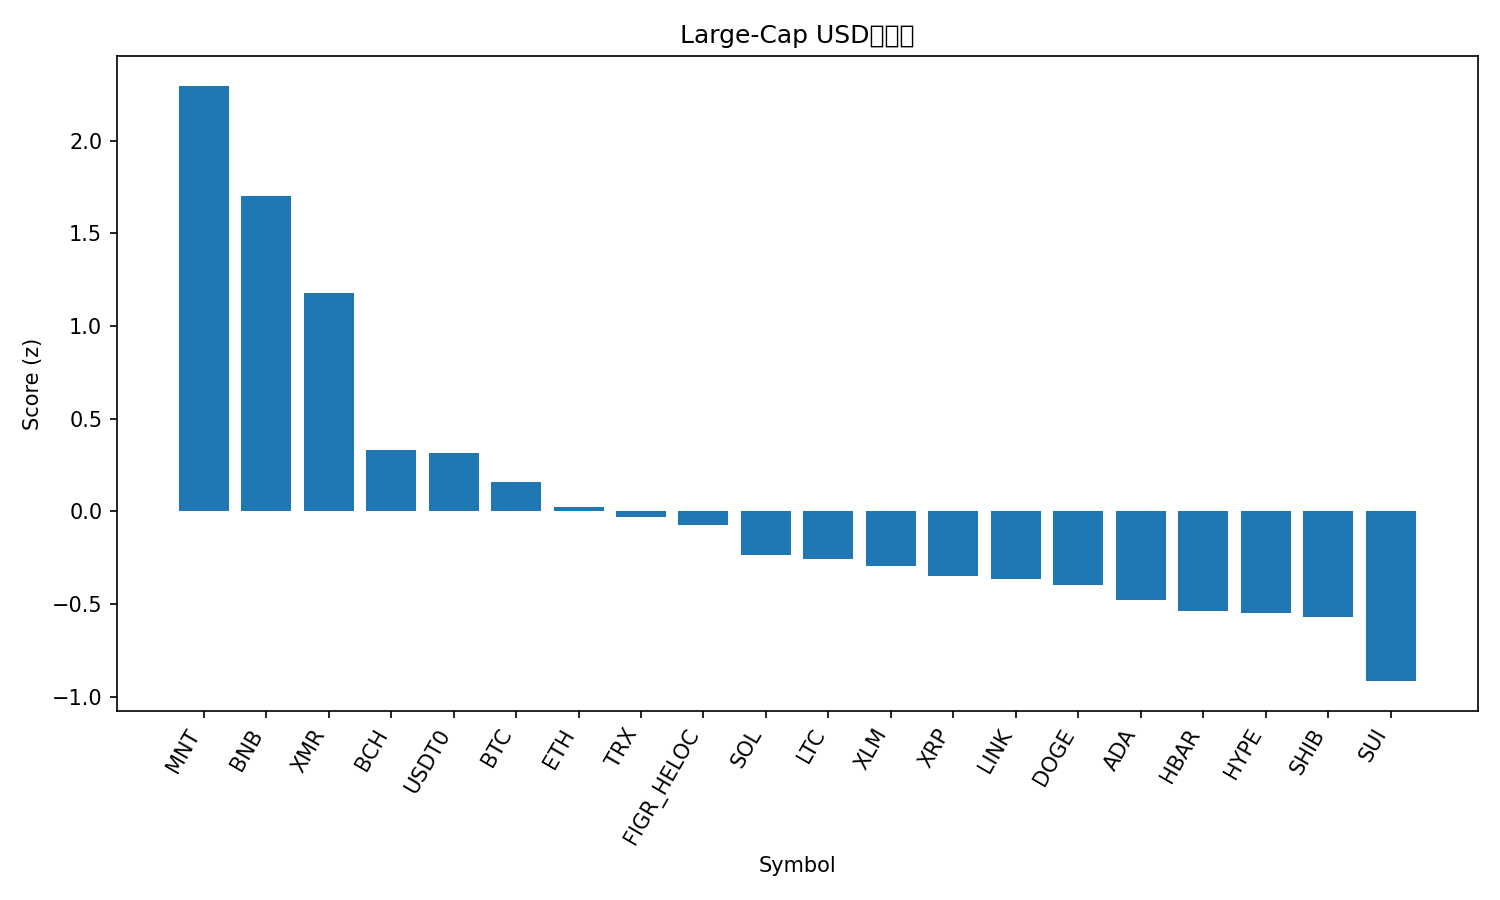

The table this chart was drawn from, first rows:
rank, name, symbol, price, pct_1h, pct_24h, pct_7d, pct_1h_vs_btc, pct_24h_vs_btc, pct_7d_vs_btc, market_cap_rank, market_cap, volume_usd, score
1, Mantle, MNT, 1.82, 5.071, 3.751, -12.91, 5.072, 3.995, -3.643, 34, 5909122897, 495750446, 2.297
2, BNB, BNB, 1223, 0.7473, 8.685, 5.183, 0.749, 8.929, 14.45, 4, 169933210252, 6508949942, 1.701
3, Monero, XMR, 312.6, 1.805, 3.002, -6.362, 1.807, 3.246, 2.902, 35, 5774457806, 166702182, 1.18
4, Bitcoin Cash, BCH, 523.7, 1.045, -0.8981, -12.85, 1.047, -0.6539, -3.583, 18, 10444414346, 405296812, 0.3309
5, USDT0, USDT0, 1.0, -0.001997, -0.03105, 0.05726, -0.0002712, 0.2131, 9.321, 29, 7376979382, 572325894, 0.3165
6, Bitcoin, BTC, 111635, -0.001725, -0.2442, -9.264, 0.0, 0.0, 0.0, 1, 2225804088532, 68263656000, 0.1614
7, Ethereum, ETH, 3818, -0.07542, 0.01509, -15.97, -0.0737, 0.2593, -6.704, 2, 461212414155, 40111769641, 0.02522
8, TRON, TRX, 0.3146, -0.05717, -1.428, -8.13, -0.05545, -1.184, 1.134, 9, 29781573545, 805409338, -0.0272
9, Figure Heloc, FIGR_HELOC, 1.0, 0.0, -3.389, 0.0, 0.001725, -3.145, 9.264, 15, 12992316471, 40148, -0.07311
10, Solana, SOL, 181.1, -0.09351, -0.8671, -21.97, -0.09178, -0.6229, -12.7, 6, 99014931780, 9684423811, -0.237
11, Litecoin, LTC, 95.51, 0.3374, -2.421, -20.99, 0.3391, -2.177, -11.73, 30, 7309608534, 1098423438, -0.2575
12, Stellar, XLM, 0.3233, 0.004494, -1.955, -19.62, 0.006219, -1.711, -10.36, 19, 10359378948, 327851905, -0.2956
13, XRP, XRP, 2.39, 0.07965, -2.536, -20.63, 0.08138, -2.292, -11.37, 5, 143509942015, 7240240510, -0.3457
14, Chainlink, LINK, 17.4, 0.2898, -2.826, -23.24, 0.2915, -2.582, -13.98, 17, 12132164868, 1196090970, -0.3658
15, Dogecoin, DOGE, 0.1892, 0.09885, -1.869, -27.02, 0.1006, -1.625, -17.76, 10, 28624710433, 3623344287, -0.3945
16, Cardano, ADA, 0.6446, 0.06143, -2.714, -25.32, 0.06316, -2.469, -16.06, 11, 23608676826, 1386888180, -0.4751
17, Hedera, HBAR, 0.17, -0.2228, -2.655, -23.53, -0.2211, -2.411, -14.27, 31, 7212191215, 267705041, -0.5352
18, Hyperliquid, HYPE, 37.25, 0.818, -5.849, -24.23, 0.8198, -5.604, -14.97, 21, 10091874714, 762068952, -0.5481
19, Shiba Inu, SHIB, 1.002e-05, -0.006894, -3.811, -22.29, -0.005168, -3.567, -13.02, 33, 5909390390, 306789702, -0.5674
20, Sui, SUI, 2.51, 0.5883, -7.26, -30.44, 0.59, -7.016, -21.18, 22, 9107878162, 1549238843, -0.9153
21, Avalanche, AVAX, 21.08, 0.03032, -6.511, -30.84, 0.03204, -6.267, -21.57, 24, 9002350157, 899237404, -1.036
